Photos from the image-classification dataset "Private" in the GitHub repository Slade-99/Deep_Learning. Its 3 classes are: abnormal, normal, pneumonia.

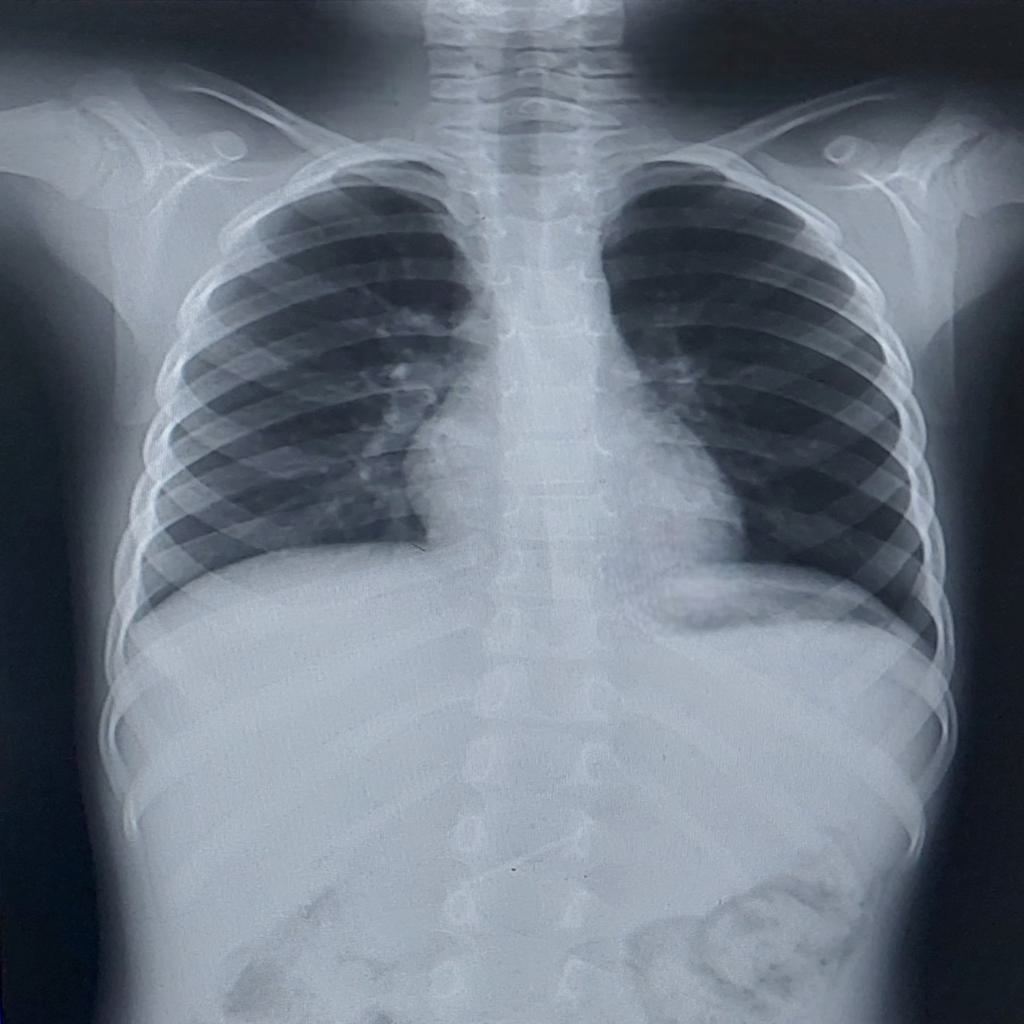
Label: normal

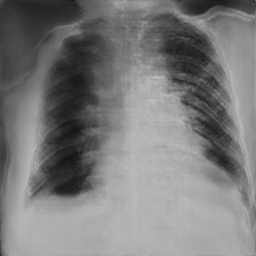
Label: pneumonia

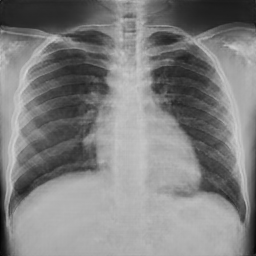
Label: normal

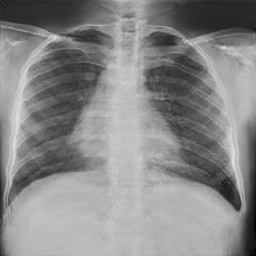
Label: normal

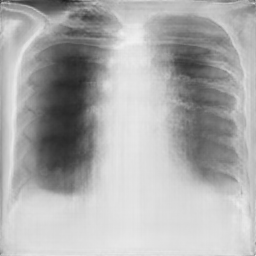
Label: pneumonia

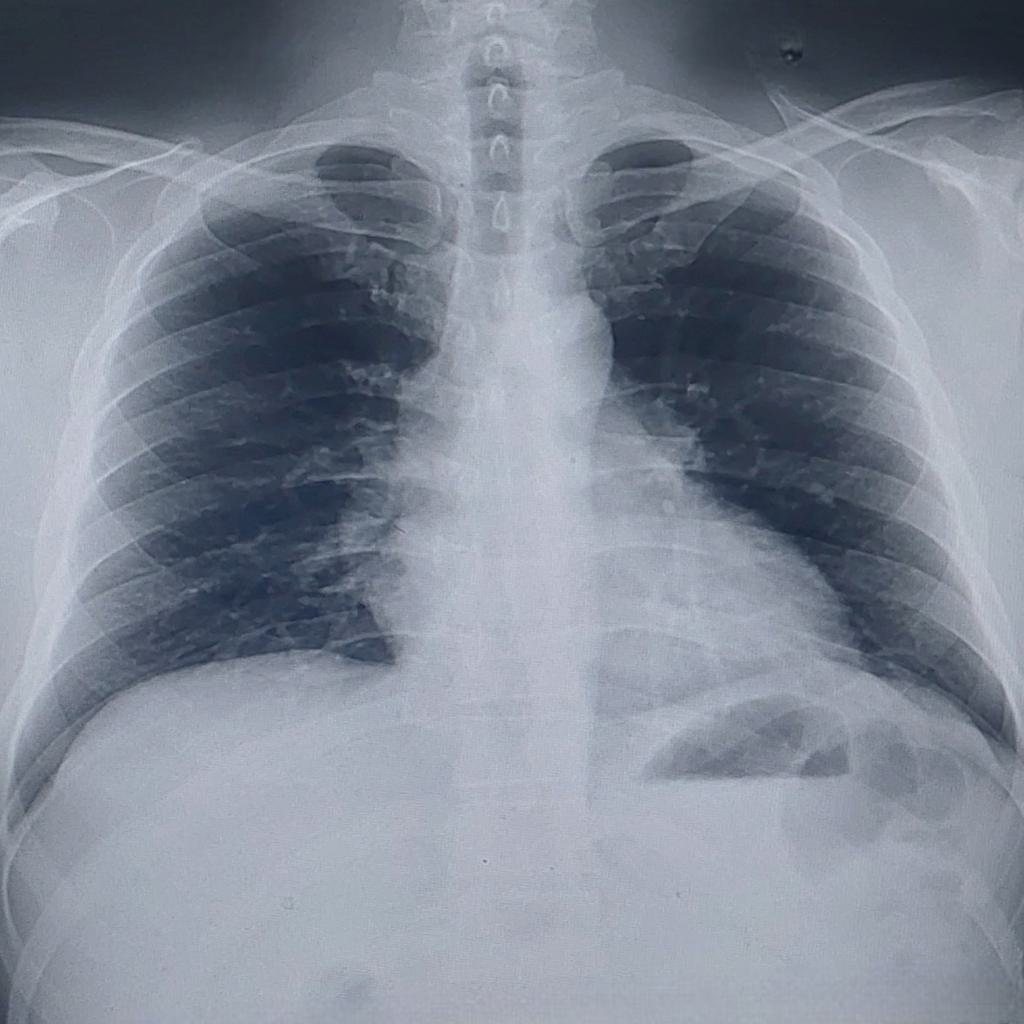
Label: abnormal
